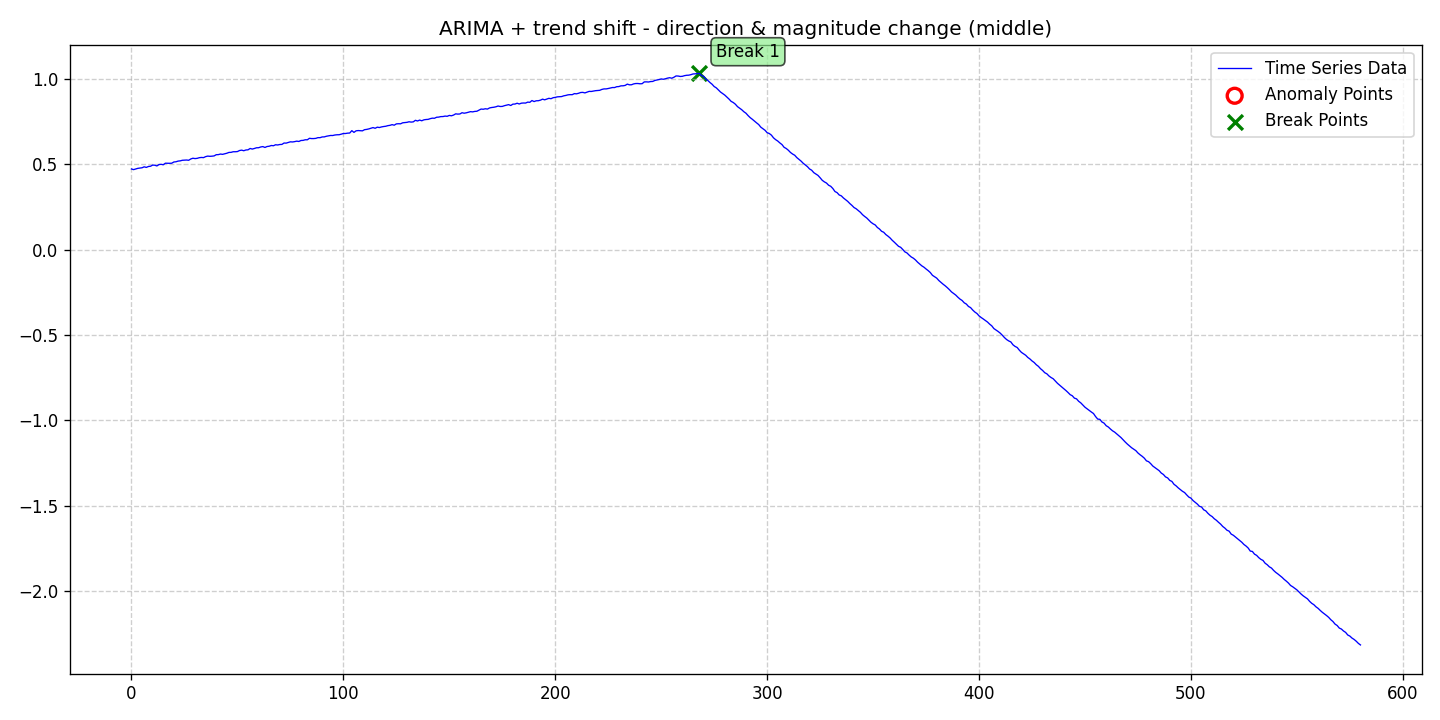

Values plotted in this chart, from the file beside it:
date, data, stationary, det_lin_up, det_lin_down, det_quad, det_cubic, det_exp, det_damped, stoc_trend, volatility, single_seas, multiple_seas, point_anom_single, point_anom_multi, collect_anom, context_anom, mean_shift, var_shift, trend_shift, point_anom_count, point_anom_location, point_anom_point, collect_anom_count
2020-01-01, 0.4713, 0, 0, 0, 0, 0, 0, 0, 1, 0, 0, 0, 0, 0, 0, 0, 0, 0, 1, 0, none, , 0
2020-01-02, 0.4675, 0, 0, 0, 0, 0, 0, 0, 1, 0, 0, 0, 0, 0, 0, 0, 0, 0, 1, 0, none, , 0
2020-01-03, 0.4712, 0, 0, 0, 0, 0, 0, 0, 1, 0, 0, 0, 0, 0, 0, 0, 0, 0, 1, 0, none, , 0
2020-01-04, 0.475, 0, 0, 0, 0, 0, 0, 0, 1, 0, 0, 0, 0, 0, 0, 0, 0, 0, 1, 0, none, , 0
2020-01-05, 0.4767, 0, 0, 0, 0, 0, 0, 0, 1, 0, 0, 0, 0, 0, 0, 0, 0, 0, 1, 0, none, , 0
2020-01-06, 0.4784, 0, 0, 0, 0, 0, 0, 0, 1, 0, 0, 0, 0, 0, 0, 0, 0, 0, 1, 0, none, , 0
2020-01-07, 0.4839, 0, 0, 0, 0, 0, 0, 0, 1, 0, 0, 0, 0, 0, 0, 0, 0, 0, 1, 0, none, , 0
2020-01-08, 0.4805, 0, 0, 0, 0, 0, 0, 0, 1, 0, 0, 0, 0, 0, 0, 0, 0, 0, 1, 0, none, , 0
2020-01-09, 0.4858, 0, 0, 0, 0, 0, 0, 0, 1, 0, 0, 0, 0, 0, 0, 0, 0, 0, 1, 0, none, , 0
2020-01-10, 0.4873, 0, 0, 0, 0, 0, 0, 0, 1, 0, 0, 0, 0, 0, 0, 0, 0, 0, 1, 0, none, , 0
2020-01-11, 0.494, 0, 0, 0, 0, 0, 0, 0, 1, 0, 0, 0, 0, 0, 0, 0, 0, 0, 1, 0, none, , 0
2020-01-12, 0.4933, 0, 0, 0, 0, 0, 0, 0, 1, 0, 0, 0, 0, 0, 0, 0, 0, 0, 1, 0, none, , 0
2020-01-13, 0.4892, 0, 0, 0, 0, 0, 0, 0, 1, 0, 0, 0, 0, 0, 0, 0, 0, 0, 1, 0, none, , 0
2020-01-14, 0.4972, 0, 0, 0, 0, 0, 0, 0, 1, 0, 0, 0, 0, 0, 0, 0, 0, 0, 1, 0, none, , 0
2020-01-15, 0.4985, 0, 0, 0, 0, 0, 0, 0, 1, 0, 0, 0, 0, 0, 0, 0, 0, 0, 1, 0, none, , 0
2020-01-16, 0.496, 0, 0, 0, 0, 0, 0, 0, 1, 0, 0, 0, 0, 0, 0, 0, 0, 0, 1, 0, none, , 0
2020-01-17, 0.505, 0, 0, 0, 0, 0, 0, 0, 1, 0, 0, 0, 0, 0, 0, 0, 0, 0, 1, 0, none, , 0
2020-01-18, 0.5048, 0, 0, 0, 0, 0, 0, 0, 1, 0, 0, 0, 0, 0, 0, 0, 0, 0, 1, 0, none, , 0
2020-01-19, 0.5046, 0, 0, 0, 0, 0, 0, 0, 1, 0, 0, 0, 0, 0, 0, 0, 0, 0, 1, 0, none, , 0
2020-01-20, 0.505, 0, 0, 0, 0, 0, 0, 0, 1, 0, 0, 0, 0, 0, 0, 0, 0, 0, 1, 0, none, , 0
2020-01-21, 0.5122, 0, 0, 0, 0, 0, 0, 0, 1, 0, 0, 0, 0, 0, 0, 0, 0, 0, 1, 0, none, , 0
2020-01-22, 0.5135, 0, 0, 0, 0, 0, 0, 0, 1, 0, 0, 0, 0, 0, 0, 0, 0, 0, 1, 0, none, , 0
2020-01-23, 0.5174, 0, 0, 0, 0, 0, 0, 0, 1, 0, 0, 0, 0, 0, 0, 0, 0, 0, 1, 0, none, , 0
2020-01-24, 0.5188, 0, 0, 0, 0, 0, 0, 0, 1, 0, 0, 0, 0, 0, 0, 0, 0, 0, 1, 0, none, , 0
2020-01-25, 0.5222, 0, 0, 0, 0, 0, 0, 0, 1, 0, 0, 0, 0, 0, 0, 0, 0, 0, 1, 0, none, , 0
2020-01-26, 0.5231, 0, 0, 0, 0, 0, 0, 0, 1, 0, 0, 0, 0, 0, 0, 0, 0, 0, 1, 0, none, , 0
2020-01-27, 0.5237, 0, 0, 0, 0, 0, 0, 0, 1, 0, 0, 0, 0, 0, 0, 0, 0, 0, 1, 0, none, , 0
2020-01-28, 0.5223, 0, 0, 0, 0, 0, 0, 0, 1, 0, 0, 0, 0, 0, 0, 0, 0, 0, 1, 0, none, , 0
2020-01-29, 0.5299, 0, 0, 0, 0, 0, 0, 0, 1, 0, 0, 0, 0, 0, 0, 0, 0, 0, 1, 0, none, , 0
2020-01-30, 0.5342, 0, 0, 0, 0, 0, 0, 0, 1, 0, 0, 0, 0, 0, 0, 0, 0, 0, 1, 0, none, , 0
2020-01-31, 0.5321, 0, 0, 0, 0, 0, 0, 0, 1, 0, 0, 0, 0, 0, 0, 0, 0, 0, 1, 0, none, , 0
2020-02-01, 0.5335, 0, 0, 0, 0, 0, 0, 0, 1, 0, 0, 0, 0, 0, 0, 0, 0, 0, 1, 0, none, , 0
2020-02-02, 0.5373, 0, 0, 0, 0, 0, 0, 0, 1, 0, 0, 0, 0, 0, 0, 0, 0, 0, 1, 0, none, , 0
2020-02-03, 0.5387, 0, 0, 0, 0, 0, 0, 0, 1, 0, 0, 0, 0, 0, 0, 0, 0, 0, 1, 0, none, , 0
2020-02-04, 0.5377, 0, 0, 0, 0, 0, 0, 0, 1, 0, 0, 0, 0, 0, 0, 0, 0, 0, 1, 0, none, , 0
2020-02-05, 0.5435, 0, 0, 0, 0, 0, 0, 0, 1, 0, 0, 0, 0, 0, 0, 0, 0, 0, 1, 0, none, , 0
2020-02-06, 0.5467, 0, 0, 0, 0, 0, 0, 0, 1, 0, 0, 0, 0, 0, 0, 0, 0, 0, 1, 0, none, , 0
2020-02-07, 0.5454, 0, 0, 0, 0, 0, 0, 0, 1, 0, 0, 0, 0, 0, 0, 0, 0, 0, 1, 0, none, , 0
2020-02-08, 0.5462, 0, 0, 0, 0, 0, 0, 0, 1, 0, 0, 0, 0, 0, 0, 0, 0, 0, 1, 0, none, , 0
2020-02-09, 0.5478, 0, 0, 0, 0, 0, 0, 0, 1, 0, 0, 0, 0, 0, 0, 0, 0, 0, 1, 0, none, , 0
2020-02-10, 0.5548, 0, 0, 0, 0, 0, 0, 0, 1, 0, 0, 0, 0, 0, 0, 0, 0, 0, 1, 0, none, , 0
2020-02-11, 0.5553, 0, 0, 0, 0, 0, 0, 0, 1, 0, 0, 0, 0, 0, 0, 0, 0, 0, 1, 0, none, , 0
2020-02-12, 0.5587, 0, 0, 0, 0, 0, 0, 0, 1, 0, 0, 0, 0, 0, 0, 0, 0, 0, 1, 0, none, , 0
2020-02-13, 0.5569, 0, 0, 0, 0, 0, 0, 0, 1, 0, 0, 0, 0, 0, 0, 0, 0, 0, 1, 0, none, , 0
2020-02-14, 0.5602, 0, 0, 0, 0, 0, 0, 0, 1, 0, 0, 0, 0, 0, 0, 0, 0, 0, 1, 0, none, , 0
2020-02-15, 0.5634, 0, 0, 0, 0, 0, 0, 0, 1, 0, 0, 0, 0, 0, 0, 0, 0, 0, 1, 0, none, , 0
2020-02-16, 0.5681, 0, 0, 0, 0, 0, 0, 0, 1, 0, 0, 0, 0, 0, 0, 0, 0, 0, 1, 0, none, , 0
2020-02-17, 0.5686, 0, 0, 0, 0, 0, 0, 0, 1, 0, 0, 0, 0, 0, 0, 0, 0, 0, 1, 0, none, , 0
2020-02-18, 0.5721, 0, 0, 0, 0, 0, 0, 0, 1, 0, 0, 0, 0, 0, 0, 0, 0, 0, 1, 0, none, , 0
2020-02-19, 0.5722, 0, 0, 0, 0, 0, 0, 0, 1, 0, 0, 0, 0, 0, 0, 0, 0, 0, 1, 0, none, , 0
2020-02-20, 0.5732, 0, 0, 0, 0, 0, 0, 0, 1, 0, 0, 0, 0, 0, 0, 0, 0, 0, 1, 0, none, , 0
2020-02-21, 0.5793, 0, 0, 0, 0, 0, 0, 0, 1, 0, 0, 0, 0, 0, 0, 0, 0, 0, 1, 0, none, , 0
2020-02-22, 0.5815, 0, 0, 0, 0, 0, 0, 0, 1, 0, 0, 0, 0, 0, 0, 0, 0, 0, 1, 0, none, , 0
2020-02-23, 0.5781, 0, 0, 0, 0, 0, 0, 0, 1, 0, 0, 0, 0, 0, 0, 0, 0, 0, 1, 0, none, , 0
2020-02-24, 0.5825, 0, 0, 0, 0, 0, 0, 0, 1, 0, 0, 0, 0, 0, 0, 0, 0, 0, 1, 0, none, , 0
2020-02-25, 0.5834, 0, 0, 0, 0, 0, 0, 0, 1, 0, 0, 0, 0, 0, 0, 0, 0, 0, 1, 0, none, , 0
2020-02-26, 0.5913, 0, 0, 0, 0, 0, 0, 0, 1, 0, 0, 0, 0, 0, 0, 0, 0, 0, 1, 0, none, , 0
2020-02-27, 0.5879, 0, 0, 0, 0, 0, 0, 0, 1, 0, 0, 0, 0, 0, 0, 0, 0, 0, 1, 0, none, , 0
2020-02-28, 0.5912, 0, 0, 0, 0, 0, 0, 0, 1, 0, 0, 0, 0, 0, 0, 0, 0, 0, 1, 0, none, , 0
2020-02-29, 0.5954, 0, 0, 0, 0, 0, 0, 0, 1, 0, 0, 0, 0, 0, 0, 0, 0, 0, 1, 0, none, , 0
... 521 more rows
